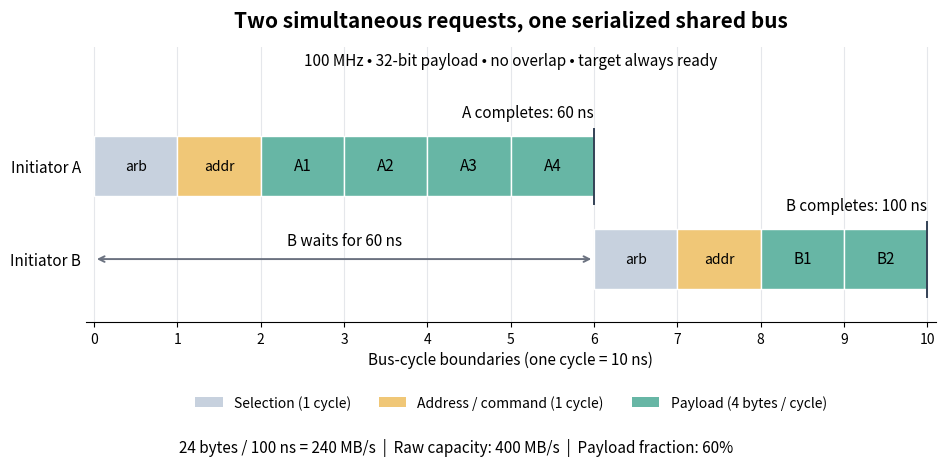

Here is the Python script that generated this plot: (Note: this script raises an exception after producing the figure.)
"""Original stipulated, nonoverlapping shared-bus timing example.

Python 3.14, matplotlib 3.10.7. Run from _media to write the matching PNG.
This is a teaching model, not an implementation of a named bus protocol.
"""
from pathlib import Path
import matplotlib
matplotlib.use('Agg')
import matplotlib.pyplot as plt
from matplotlib.patches import Patch, Rectangle

fig, ax = plt.subplots(figsize=(10, 5), dpi=140, facecolor='white')
colors = {'arbitration': '#c7d1de', 'command': '#f0c777', 'payload': '#67b6a5'}
rows = [('A selected first', 'A', 0, 4), ('B selected second', 'B', 6, 2)]
for y, (label, owner, start, n) in zip([1.65, .65], rows):
    for t, kind, text in [(start, 'arbitration', 'arb'), (start+1, 'command', 'addr')]:
        ax.add_patch(Rectangle((t, y), 1, .65, facecolor=colors[kind], edgecolor='white'))
        ax.text(t+.5, y+.325, text, ha='center', va='center', fontsize=10)
    for k in range(n):
        t = start+2+k
        ax.add_patch(Rectangle((t, y), 1, .65, facecolor=colors['payload'], edgecolor='white'))
        ax.text(t+.5, y+.325, f'{owner}{k+1}', ha='center', va='center', fontsize=11)
    completion = start+2+n
    ax.plot([completion, completion], [y-.08, y+.72], color='#334155', lw=1.4)
    ax.text(completion, y+.85, f'{owner} completes: {completion*10} ns',
            ha='right', fontsize=11)
    if owner == 'B':
        ax.annotate('', xy=(6, y+.325), xytext=(0, y+.325),
                    arrowprops=dict(arrowstyle='<->', color='#6b7280', lw=1.4))
        ax.text(3, y+.47, 'B waits for 60 ns', ha='center', fontsize=11)
ax.set(xlim=(-.1, 10.1), ylim=(.3, 3.25), yticks=[1.975, .975],
       yticklabels=['Initiator A', 'Initiator B'], xticks=range(11))
ax.set_xlabel('Bus-cycle boundaries (one cycle = 10 ns)', fontsize=11)
ax.tick_params(axis='y', length=0, labelsize=11)
ax.grid(axis='x', color='#e5e7eb', zorder=0)
for s in ('top', 'left', 'right'):
    ax.spines[s].set_visible(False)
ax.set_axisbelow(True)
ax.set_title('Two simultaneous requests, one serialized shared bus',
             fontsize=15, weight='bold', pad=15)
ax.text(5, 3.05, '100 MHz • 32-bit payload • no overlap • target always ready',
        ha='center', fontsize=11)
ax.legend(handles=[Patch(facecolor=colors[k], label=v) for k,v in
                   [('arbitration', 'Selection (1 cycle)'), ('command', 'Address / command (1 cycle)'),
                    ('payload', 'Payload (4 bytes / cycle)')]],
          loc='upper center', bbox_to_anchor=(.5, -.22), ncol=3, frameon=False, fontsize=10)
fig.text(.5, .03, '24 bytes / 100 ns = 240 MB/s  |  Raw capacity: 400 MB/s  |  Payload fraction: 60%',
         ha='center', fontsize=11)
fig.subplots_adjust(left=.13, right=.98, top=.84, bottom=.29)
fig.savefig(Path.cwd() / (Path(__file__).stem + '.png'), facecolor='white')
plt.close(fig)
